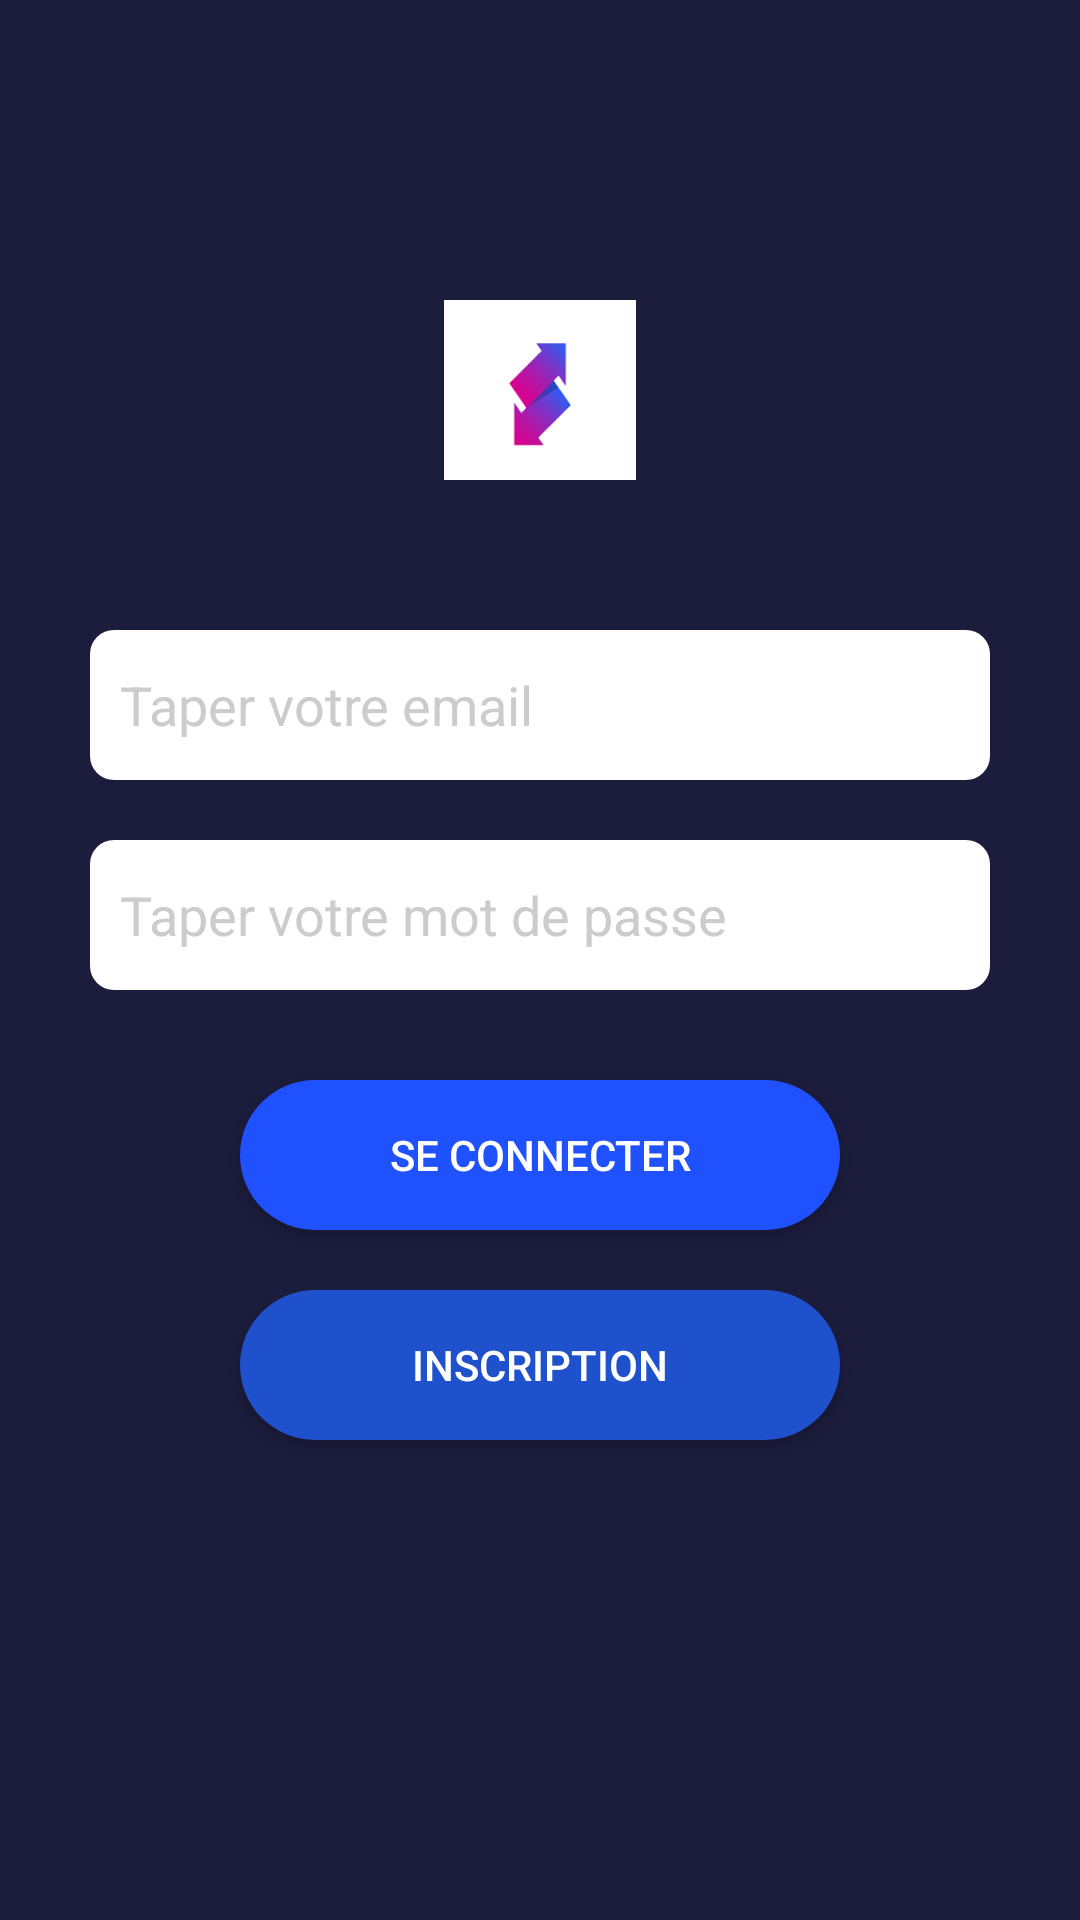

The Android layout XML behind this screen, and the referenced resources:
<!-- AndroidManifest.xml: application theme Theme.TPTMBDS -->
<!-- res/layout/activity_login.xml -->
<?xml version="1.0" encoding="utf-8"?>
<RelativeLayout xmlns:android="http://schemas.android.com/apk/res/android"
    xmlns:tools="http://schemas.android.com/tools"
    android:layout_width="match_parent"
    android:layout_height="match_parent"
    android:background="#1C1C3D"
    tools:context=".LoginActivity">

    <ImageView
        android:id="@+id/logo"
        android:layout_width="120dp"
        android:layout_height="60dp"
        android:layout_centerHorizontal="true"
        android:layout_marginTop="100dp"
        android:contentDescription="@string/logo"
        android:src="@drawable/logo" />

    <EditText
        android:id="@+id/email"
        android:layout_width="300dp"
        android:layout_height="50dp"
        android:layout_below="@id/logo"
        android:layout_centerHorizontal="true"
        android:layout_marginTop="50dp"
        android:background="@drawable/edit_text_background"
        android:hint="Taper votre email"
        android:inputType="textEmailAddress"
        android:padding="10dp"
        android:textColor="#000000"
        android:textColorHint="#CCCCCC" />

    <EditText
        android:id="@+id/password"
        android:layout_width="300dp"
        android:layout_height="50dp"
        android:layout_below="@id/email"
        android:layout_centerHorizontal="true"
        android:layout_marginTop="20dp"
        android:background="@drawable/edit_text_background"
        android:hint="Taper votre mot de passe"
        android:inputType="textPassword"
        android:padding="10dp"
        android:textColor="#000000"
        android:textColorHint="#CCCCCC" />

    <Button
        android:id="@+id/login_button"
        android:layout_width="200dp"
        android:layout_height="50dp"
        android:layout_below="@id/password"
        android:layout_centerHorizontal="true"
        android:layout_marginTop="30dp"
        android:background="@drawable/button_background"
        android:text="Se connecter"
        android:textColor="#FFFFFF" />

    <Button
        android:id="@+id/signup_button"
        android:layout_width="200dp"
        android:layout_height="50dp"
        android:layout_below="@id/login_button"
        android:layout_centerHorizontal="true"
        android:layout_marginTop="20dp"
        android:background="@drawable/button_background_secondary"
        android:text="Inscription"
        android:textColor="#FFFFFF" />

</RelativeLayout>
<!-- resources referenced by this layout -->
<resources>
  <!-- drawable button_background (drawable) -->
  <selector xmlns:android="http://schemas.android.com/apk/res/android">
      <item android:state_pressed="true">
          <shape>
              <solid android:color="#1E3A8A"/>
              <corners android:radius="25dp"/>
          </shape>
      </item>
      <item>
          <shape>
              <solid android:color="#1F51FF"/>
              <corners android:radius="25dp"/>
          </shape>
      </item>
  </selector>
  <!-- drawable button_background_secondary (drawable) -->
  <selector xmlns:android="http://schemas.android.com/apk/res/android">
      <item android:state_pressed="true">
          <shape>
              <solid android:color="#8A1E3A"/>
              <corners android:radius="25dp"/>
          </shape>
      </item>
      <item>
          <shape>
              <solid android:color="#1F51CC"/>
              <corners android:radius="25dp"/>
          </shape>
      </item>
  </selector>
  <!-- drawable edit_text_background (drawable) -->
  <shape xmlns:android="http://schemas.android.com/apk/res/android">
      <solid android:color="#FFFFFF"/>
      <corners android:radius="8dp"/>
      <padding android:left="12dp" android:top="12dp" android:right="12dp" android:bottom="12dp"/>
  </shape>
  <!-- drawable logo: png bitmap (drawable, 1993 bytes) -->
  <string name="logo">Logo</string>
  <style name="Theme.TPTMBDS" parent="Theme.AppCompat.Light.NoActionBar">
          
          <item name="colorPrimary">@color/purple_500</item>
          <item name="colorPrimaryDark">@color/purple_700</item>
          <item name="colorAccent">@color/teal_200</item>
          
          <item name="windowActionBar">false</item>
          <item name="windowNoTitle">true</item>
          <item name="android:windowBackground">@color/black</item>
      </style>
  <!-- not gathered from this repository: default colours our renderer supplied (Android Studio template values) -->
  <color name="purple_500">#FF6200EE</color>
  <color name="purple_700">#FF3700B3</color>
  <color name="teal_200">#FF03DAC5</color>
  <color name="black">#FF000000</color>
</resources>
